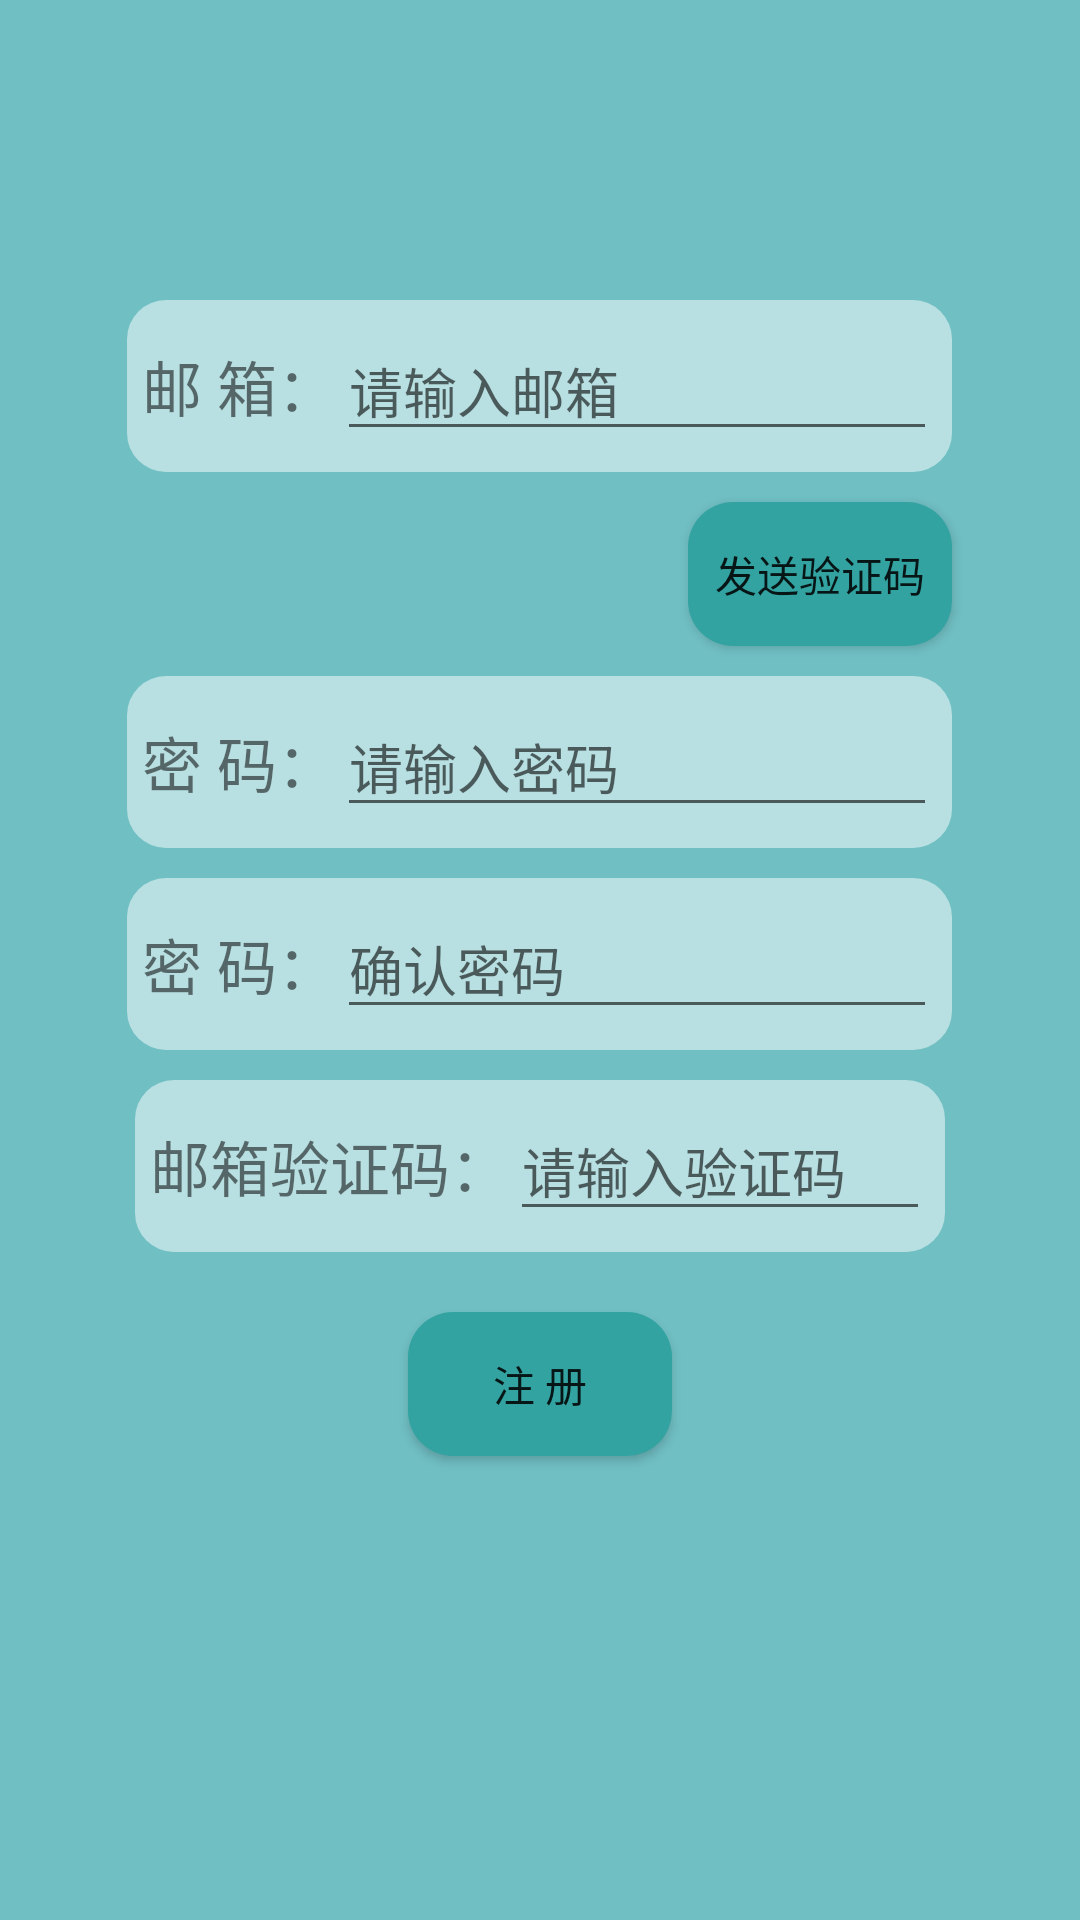

Reconstruct the res/layout file that produces this screen, plus the resources it refers to.
<!-- AndroidManifest.xml: application theme AppTheme -->
<!-- res/layout/zhuce.xml -->
<?xml version="1.0" encoding="utf-8"?>
<RelativeLayout
    xmlns:android="http://schemas.android.com/apk/res/android"
    android:layout_width="match_parent"
    android:layout_height="match_parent"
    >

    <ImageView
        android:layout_width="match_parent"
        android:layout_height="match_parent"
        android:background="@drawable/defaut_background_color"
        android:scaleType="center"
        android:contentDescription="@string/登录界面背景"
        />
    <LinearLayout
        android:id="@+id/zc_line1"
        android:layout_height="wrap_content"
        android:layout_width="wrap_content"
        android:orientation="horizontal"
        android:layout_marginTop="100dp"
        android:layout_centerHorizontal="true"
        android:background="@drawable/bai_di_button"
        >
        <TextView
            android:id="@+id/zc_text1"
            android:layout_width="wrap_content"
            android:layout_height="wrap_content"
            android:textSize="20sp"
            android:text="@string/邮箱" />

        <EditText
            android:id="@+id/zc_edit1"
            android:layout_width="200dp"
            android:layout_height="wrap_content"
            android:inputType="textPersonName"
            android:text=""
            android:hint="@string/请输入邮箱"
            />

    </LinearLayout>
    <Button
        android:id="@+id/zc_button1"
        android:layout_width="wrap_content"
        android:layout_height="wrap_content"
        android:layout_alignRight="@+id/zc_line2"
        android:layout_marginTop="10dp"
        android:layout_below="@id/zc_line1"
        android:onClick="zc_sendemail"
        android:background="@drawable/lan_di_button"
        android:text="@string/发送验证码"
        />
    <LinearLayout
        android:id="@+id/zc_line2"
        android:layout_height="wrap_content"
        android:layout_width="wrap_content"
        android:orientation="horizontal"
        android:layout_marginTop="10dp"
        android:layout_below="@+id/zc_button1"
        android:layout_centerHorizontal="true"
        android:background="@drawable/bai_di_button"
        >
        <TextView
            android:id="@+id/zc_text2"
            android:layout_width="wrap_content"
            android:layout_height="wrap_content"
            android:textSize="20sp"
            android:text="@string/密码" />

        <EditText
            android:id="@+id/zc_edit2"
            android:layout_width="200dp"
            android:layout_height="wrap_content"
            android:inputType="textPassword"
            android:text=""
            android:hint="@string/请输入密码"
            />

    </LinearLayout>
    <LinearLayout
        android:id="@+id/zc_line3"
        android:layout_height="wrap_content"
        android:layout_width="wrap_content"
        android:orientation="horizontal"
        android:layout_marginTop="10dp"
        android:layout_below="@+id/zc_line2"
        android:layout_centerHorizontal="true"
        android:background="@drawable/bai_di_button"
        >
        <TextView
            android:id="@+id/zc_text3"
            android:layout_width="wrap_content"
            android:layout_height="wrap_content"
            android:textSize="20sp"
            android:text="@string/密码" />

        <EditText
            android:id="@+id/zc_edit3"
            android:layout_width="200dp"
            android:layout_height="wrap_content"
            android:inputType="textPassword"
            android:text=""
            android:hint="@string/确认密码"
            />

    </LinearLayout>
    <LinearLayout
        android:id="@+id/zc_line4"
        android:layout_height="wrap_content"
        android:layout_width="wrap_content"
        android:orientation="horizontal"
        android:layout_marginTop="10dp"
        android:layout_below="@+id/zc_line3"
        android:layout_centerHorizontal="true"
        android:background="@drawable/bai_di_button"
        >
        <TextView
            android:id="@+id/zc_text4"
            android:layout_width="wrap_content"
            android:layout_height="wrap_content"
            android:textSize="20sp"
            android:text="@string/邮箱验证码" />

        <EditText
            android:id="@+id/zc_edit4"
            android:layout_width="140dp"
            android:layout_height="wrap_content"
            android:inputType="textPersonName"
            android:text=""
            android:hint="@string/请输入验证码"
            />

    </LinearLayout>
    <Button
        android:id="@+id/zc_button2"
        android:layout_width="wrap_content"
        android:layout_height="wrap_content"
        android:layout_centerHorizontal="true"
        android:background="@drawable/lan_di_button"
        android:layout_marginTop="20dp"
        android:layout_below="@id/zc_line4"
        android:onClick="zc_zhuce"
        android:text="@string/注册"/>

</RelativeLayout>
<!-- resources referenced by this layout -->
<resources>
  <!-- drawable bai_di_button (drawable) -->
  <?xml version="1.0" encoding="utf-8"?>
  <shape xmlns:android="http://schemas.android.com/apk/res/android"
      android:shape="rectangle">
  
      <corners android:radius="13dp" />
      <solid android:color="@color/白底半透" />
  
      <padding
          android:bottom="7dp"
          android:left="5dp"
          android:right="5dp"
          android:top="7dp" />
  </shape>
  <!-- drawable defaut_background_color (drawable) -->
  <?xml version="1.0" encoding="utf-8"?>
  <shape xmlns:android="http://schemas.android.com/apk/res/android">
  
      <corners android:radius="0dp" />
      <solid android:color="@color/defaut_background" />
  </shape>
  <!-- drawable lan_di_button (drawable) -->
  <?xml version="1.0" encoding="utf-8"?>
  <shape xmlns:android="http://schemas.android.com/apk/res/android">
  
      <corners android:radius="15dp" />
      <solid android:color="@color/button" />
      <padding
          android:bottom="7dp"
          android:left="5dp"
          android:right="5dp"
          android:top="7dp" />
  </shape>
  <style name="AppTheme" parent="Theme.AppCompat.Light.DarkActionBar">
          
          <item name="colorPrimary">@color/colorPrimary</item>
          <item name="colorPrimaryDark">@color/colorPrimaryDark</item>
          <item name="colorAccent">@color/colorAccent</item>
      </style>
  <color name="defaut_background">#70BFC3</color>
  <color name="button">#33a3a2</color>
  <color name="colorPrimary">#6200EE</color>
  <color name="colorPrimaryDark">#3700B3</color>
  <color name="colorAccent">#03DAC5</color>
</resources>
